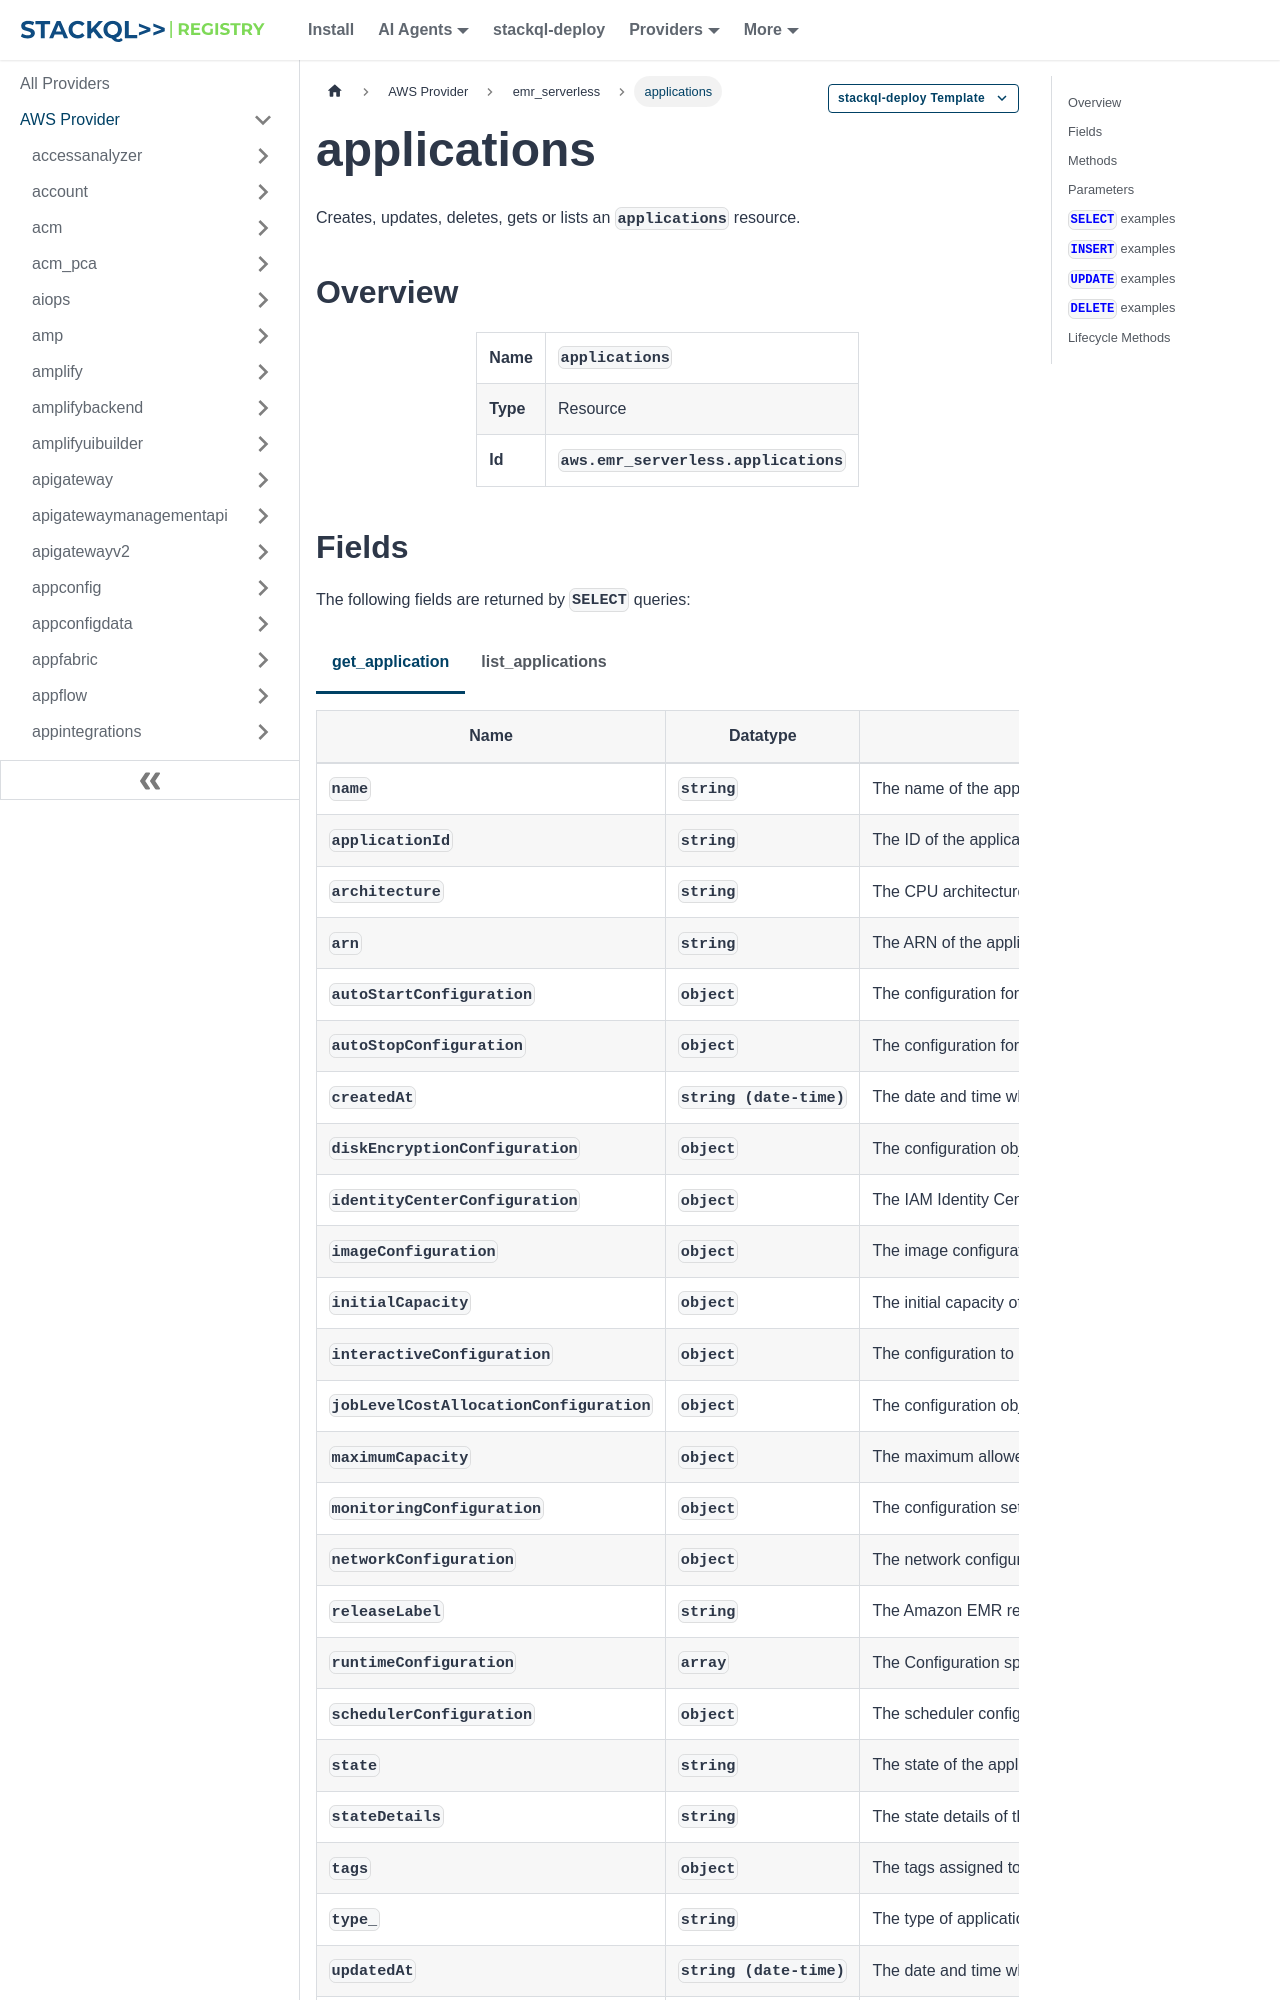

repository: stackql-registry/stackql-provider-aws · page: services/emr_serverless/applications.html · generator: docusaurus

--- 
title: applications
hide_title: false
hide_table_of_contents: false
keywords:
  - applications
  - emr_serverless
  - aws
  - infrastructure-as-code
  - configuration-as-data
  - cloud inventory
description: Query, deploy and manage aws resources using SQL
custom_edit_url: null
image: /img/stackql-aws-provider-featured-image.png
---

import CopyableCode from '@site/src/components/CopyableCode/CopyableCode';
import CodeBlock from '@theme/CodeBlock';
import Tabs from '@theme/Tabs';
import TabItem from '@theme/TabItem';

Creates, updates, deletes, gets or lists an <code>applications</code> resource.

## Overview
<table><tbody>
<tr><td><b>Name</b></td><td><CopyableCode code="applications" /></td></tr>
<tr><td><b>Type</b></td><td>Resource</td></tr>
<tr><td><b>Id</b></td><td><CopyableCode code="aws.emr_serverless.applications" /></td></tr>
</tbody></table>
